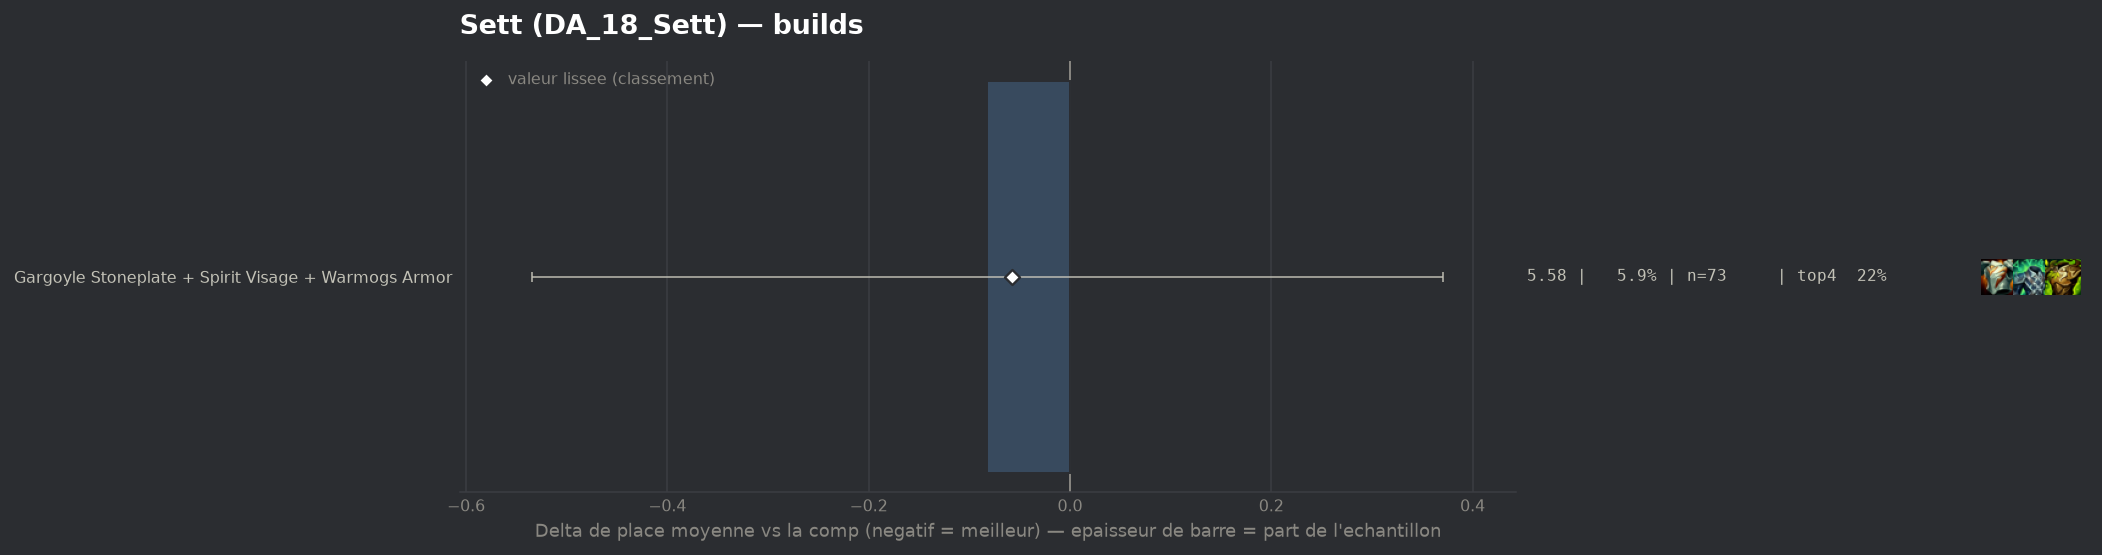

Source data for this figure (header and first rows):
group, label, n, share, avg_place, shrunk_avg, score, d_avg, d_avg_pess, impact, d_top4, win, top2, top4, sd, z, p, significant
populaire, Gargoyle Stoneplate + Spirit Visage + Wa…, 73, 0.05949, 5.575, 5.599, -0.058, -0.082, 0.0, 0.0034, -0.0481, 0.0274, 0.1096, 0.2192, 1.908, -0.35, 0.7238, False
